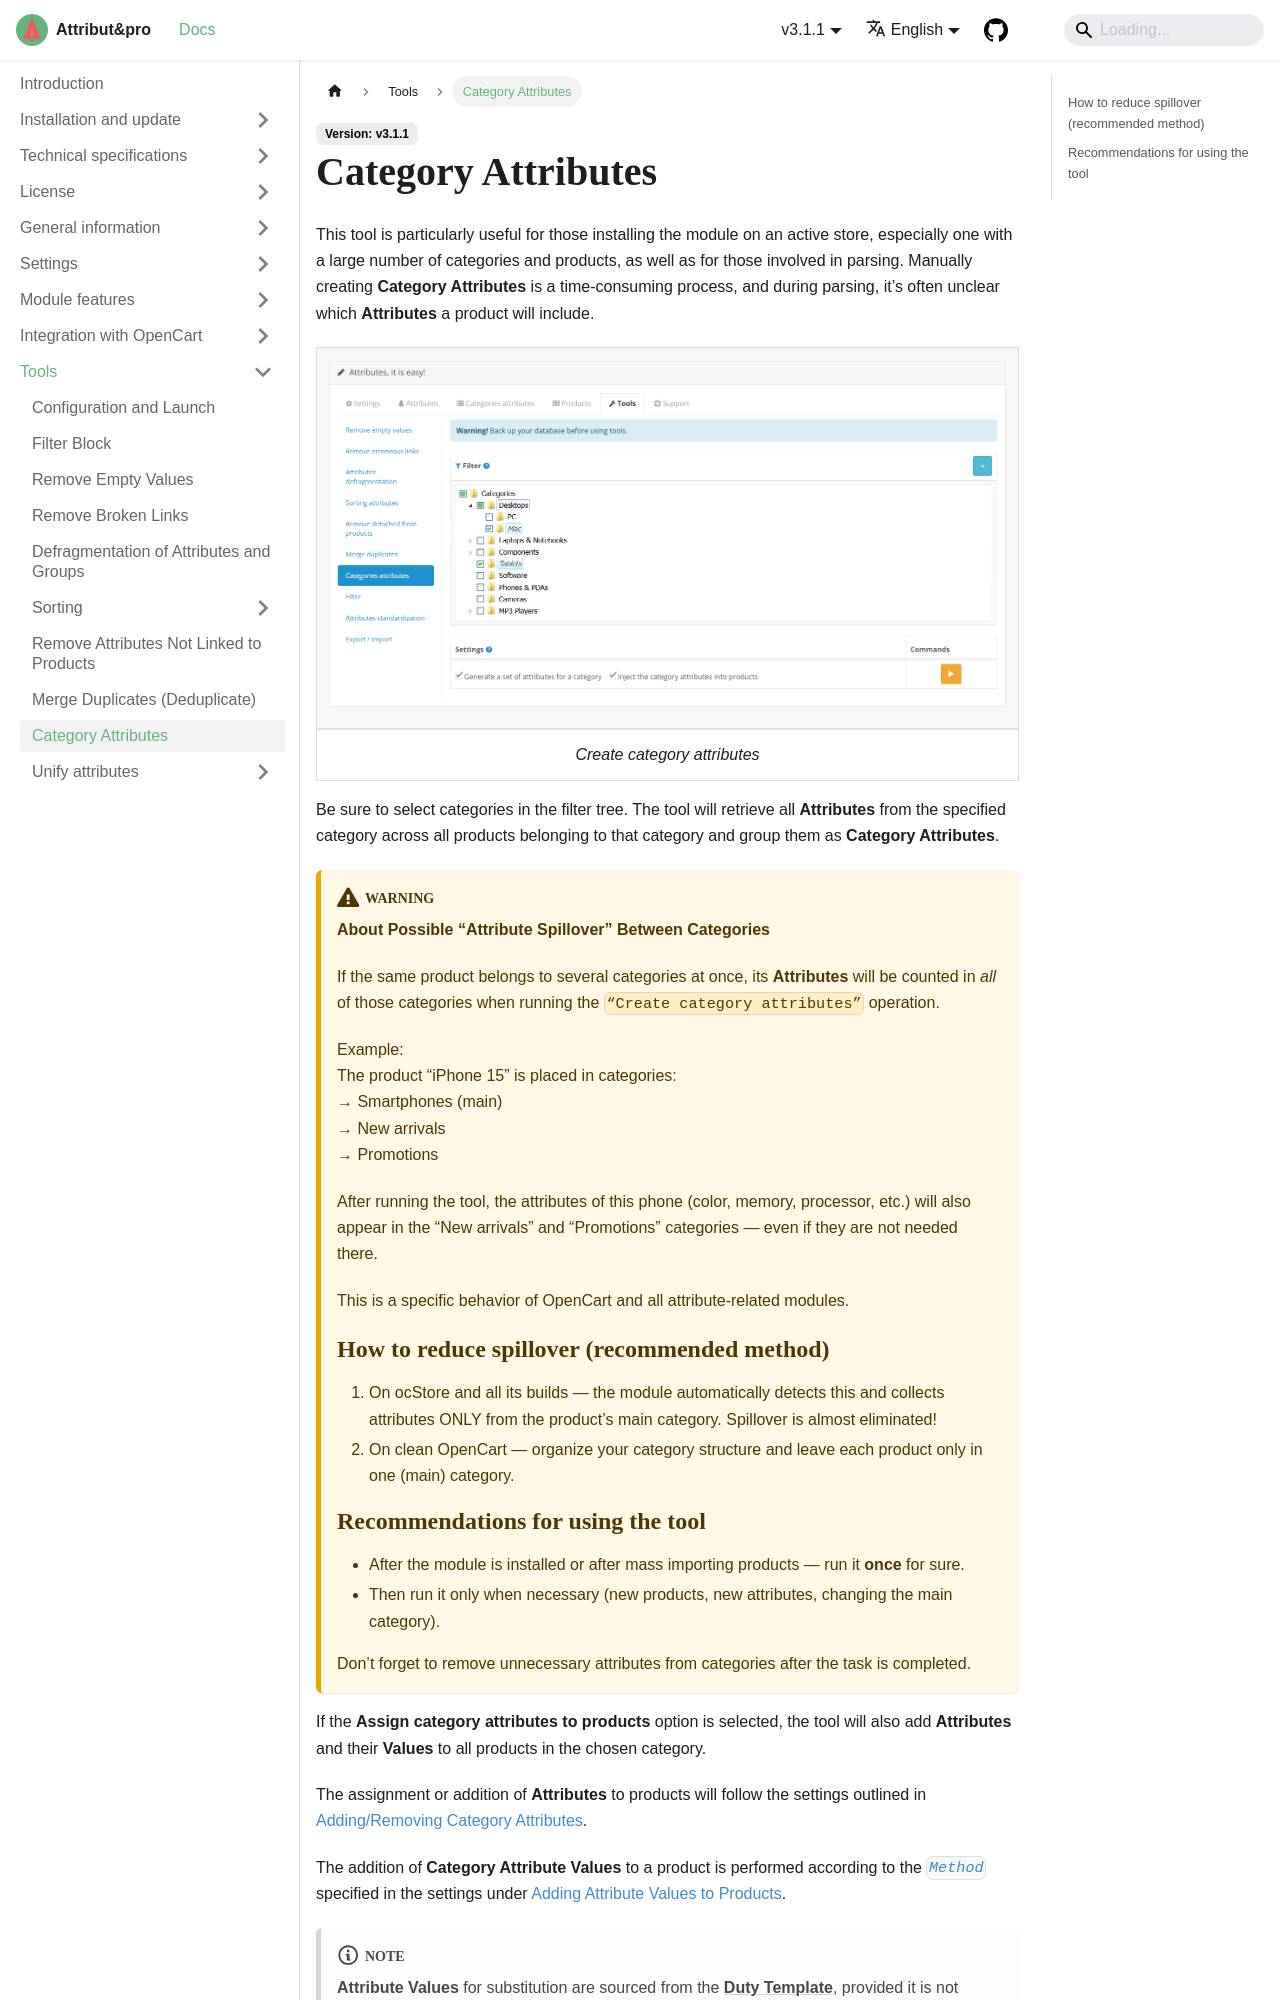

repository: slhome2010/attributipro.doc · page: docs/tools/category-attributes/index.html · generator: docusaurus

---
sidebar_position: 9
---

# Category Attributes

This tool is especially useful for those installing the module on an existing store, particularly one with a large number of categories and products, as well as for those working with data parsing. Manually creating **Category Attributes** is a time-consuming process, and when parsing, it's often unclear which **Attributes** a product will include.

| ![Category attributes](/img/tutorial/tools_category_settings.png) |
|:--:|
| *Create category attributes* |

Be sure to select categories in the filter tree. The tool will collect all **Attributes** from the products belonging to the selected category and group them into **Category Attributes**.

:::warning
If a product belongs to multiple categories, the **Attributes** of all these categories will be combined for each of them. Make sure your category structure is well-organized, or remember to remove any unnecessary attributes after the task is completed.
:::

If the **Assign category attributes to products** option is enabled, the tool will also add **Attributes** and their **Values** to all products in the selected category.

The assignment or addition of **Attributes** to products follows the settings in [Adding/Removing Category Attributes](/settings/category.md).

Adding **Category Attribute Values** to products follows the [*`Method`*](/settings/product.md) specified in [Adding Attribute Values to Products](/settings/product.md).
